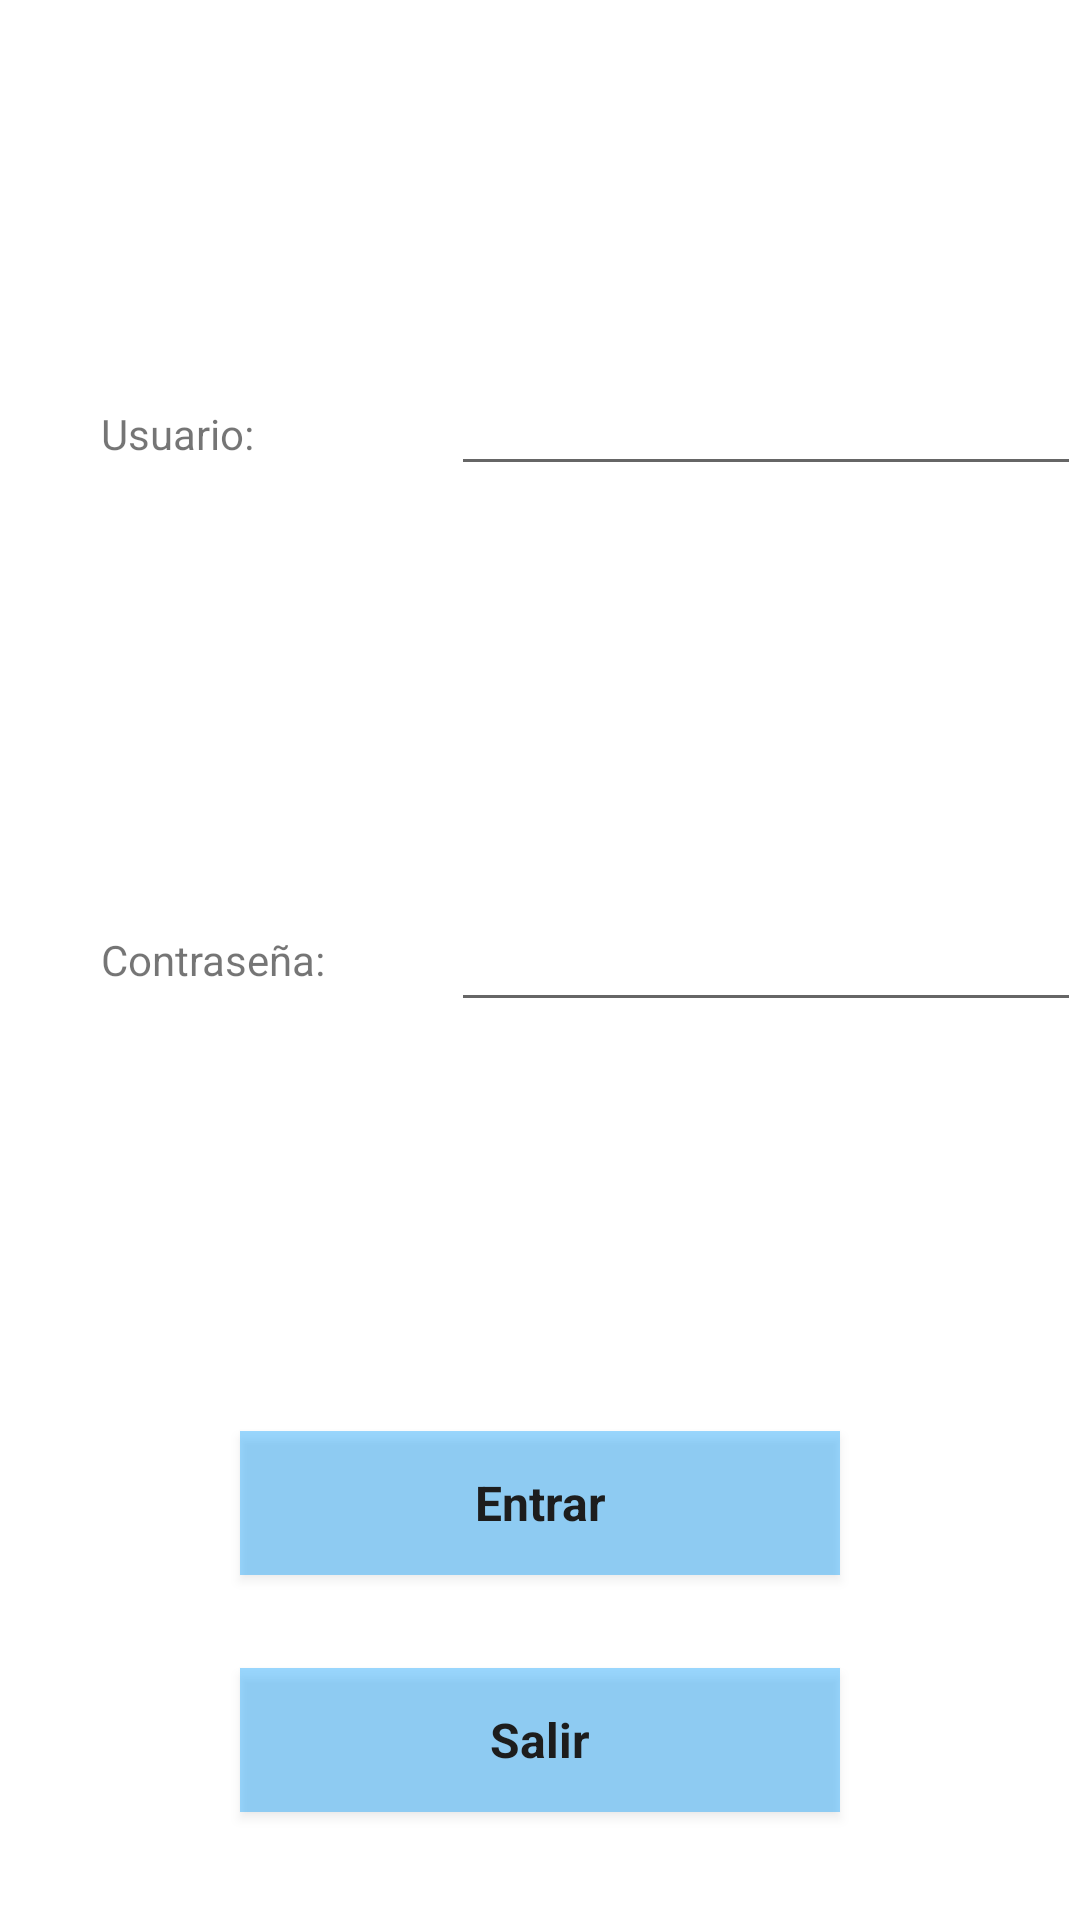

The Android layout XML behind this screen, and the referenced resources:
<!-- AndroidManifest.xml: application theme AppTheme -->
<!-- res/layout/activity_login.xml -->
<?xml version="1.0" encoding="utf-8"?>
<RelativeLayout xmlns:android="http://schemas.android.com/apk/res/android"
    xmlns:tools="http://schemas.android.com/tools"
    android:id="@+id/activity_login"
    android:layout_width="match_parent"
    android:layout_height="match_parent"
    android:paddingBottom="@dimen/activity_vertical_margin"
    android:paddingLeft="@dimen/activity_horizontal_margin"
    android:paddingRight="@dimen/activity_horizontal_margin"
    android:paddingTop="@dimen/activity_vertical_margin"
    tools:context="com.example.benavent.banco.LoginActivity"
    android:orientation="vertical">

    <TextView
        android:text="@string/usuario"
        android:layout_width="wrap_content"
        android:layout_height="wrap_content"
        android:layout_alignParentTop="true"
        android:layout_alignParentStart="true"
        android:layout_marginStart="34dp"
        android:layout_marginTop="135dp"
        android:id="@+id/textView3" />

    <TextView
        android:text="@string/pass"
        android:layout_width="wrap_content"
        android:layout_height="wrap_content"
        android:layout_centerVertical="true"
        android:layout_alignStart="@+id/textView3"
        android:id="@+id/textView4" />

    <Button
        style="@style/Botones"
        android:text="@string/entrar"
        android:layout_width="wrap_content"
        android:layout_height="wrap_content"
        android:onClick="getToMenu"
        android:id="@+id/button"
        android:layout_marginBottom="19dp"
        android:layout_above="@+id/button2"
        android:layout_alignStart="@+id/button2" />

    <EditText
        android:layout_width="wrap_content"
        android:layout_height="wrap_content"
        android:inputType="textPassword"
        android:ems="10"
        android:id="@+id/txtPass"
        android:layout_centerVertical="true"
        android:layout_alignParentEnd="true" />

    <EditText
        android:layout_width="wrap_content"
        android:layout_height="wrap_content"
        android:inputType="textPersonName"
        android:ems="10"
        android:id="@+id/txtUser"
        android:layout_alignBaseline="@+id/textView3"
        android:layout_alignBottom="@+id/textView3"
        android:layout_alignParentEnd="true" />

    <Button
        style="@style/Botones"
        android:text="@string/salir"
        android:layout_width="wrap_content"
        android:layout_height="wrap_content"
        android:onClick="getToMain"
        android:id="@+id/button2"
        android:layout_marginBottom="36dp"
        android:layout_alignParentBottom="true"
        android:layout_centerHorizontal="true" />
</RelativeLayout>
<!-- resources referenced by this layout -->
<resources>
  <string name="entrar">Entrar</string>
  <string name="pass">Contraseña: </string>
  <string name="salir">Salir</string>
  <string name="usuario">Usuario: </string>
  <style name="Botones" parent="Theme.AppCompat.Light.DarkActionBar">
          
          <item name="android:layout_width">wrap_content</item>
          <item name="android:layout_height">wrap_content</item>
          <item name="android:textColor">@color/txtbotones</item>
          <item name="android:background">@color/botones</item>
          <item name="android:padding">5dp</item>
          <item name="android:width">200dp</item>
          <item name="android:layout_centerHorizontal">true</item>
          <item name="android:layout_centerVertical">true</item>
          <item name="android:layout_marginTop">12dp</item>
          <item name="android:textStyle">bold</item>
          <item name="android:textSize">16dp</item>
      </style>
  <style name="AppTheme" parent="Theme.AppCompat.Light.NoActionBar">
          
          
          <item name="android:windowBackground">@drawable/fondo</item>
          <item name="colorPrimary">@color/colorPrimary</item>
          <item name="colorPrimaryDark">@color/colorPrimaryDark</item>
          <item name="colorAccent">@color/colorAccent</item>
      </style>
  <color name="txtbotones">#1d1d1d</color>
  <color name="botones">#65039eff</color>
  <color name="colorPrimary">#3F51B5</color>
  <color name="colorPrimaryDark">#303F9F</color>
  <color name="colorAccent">#FF4081</color>
</resources>
